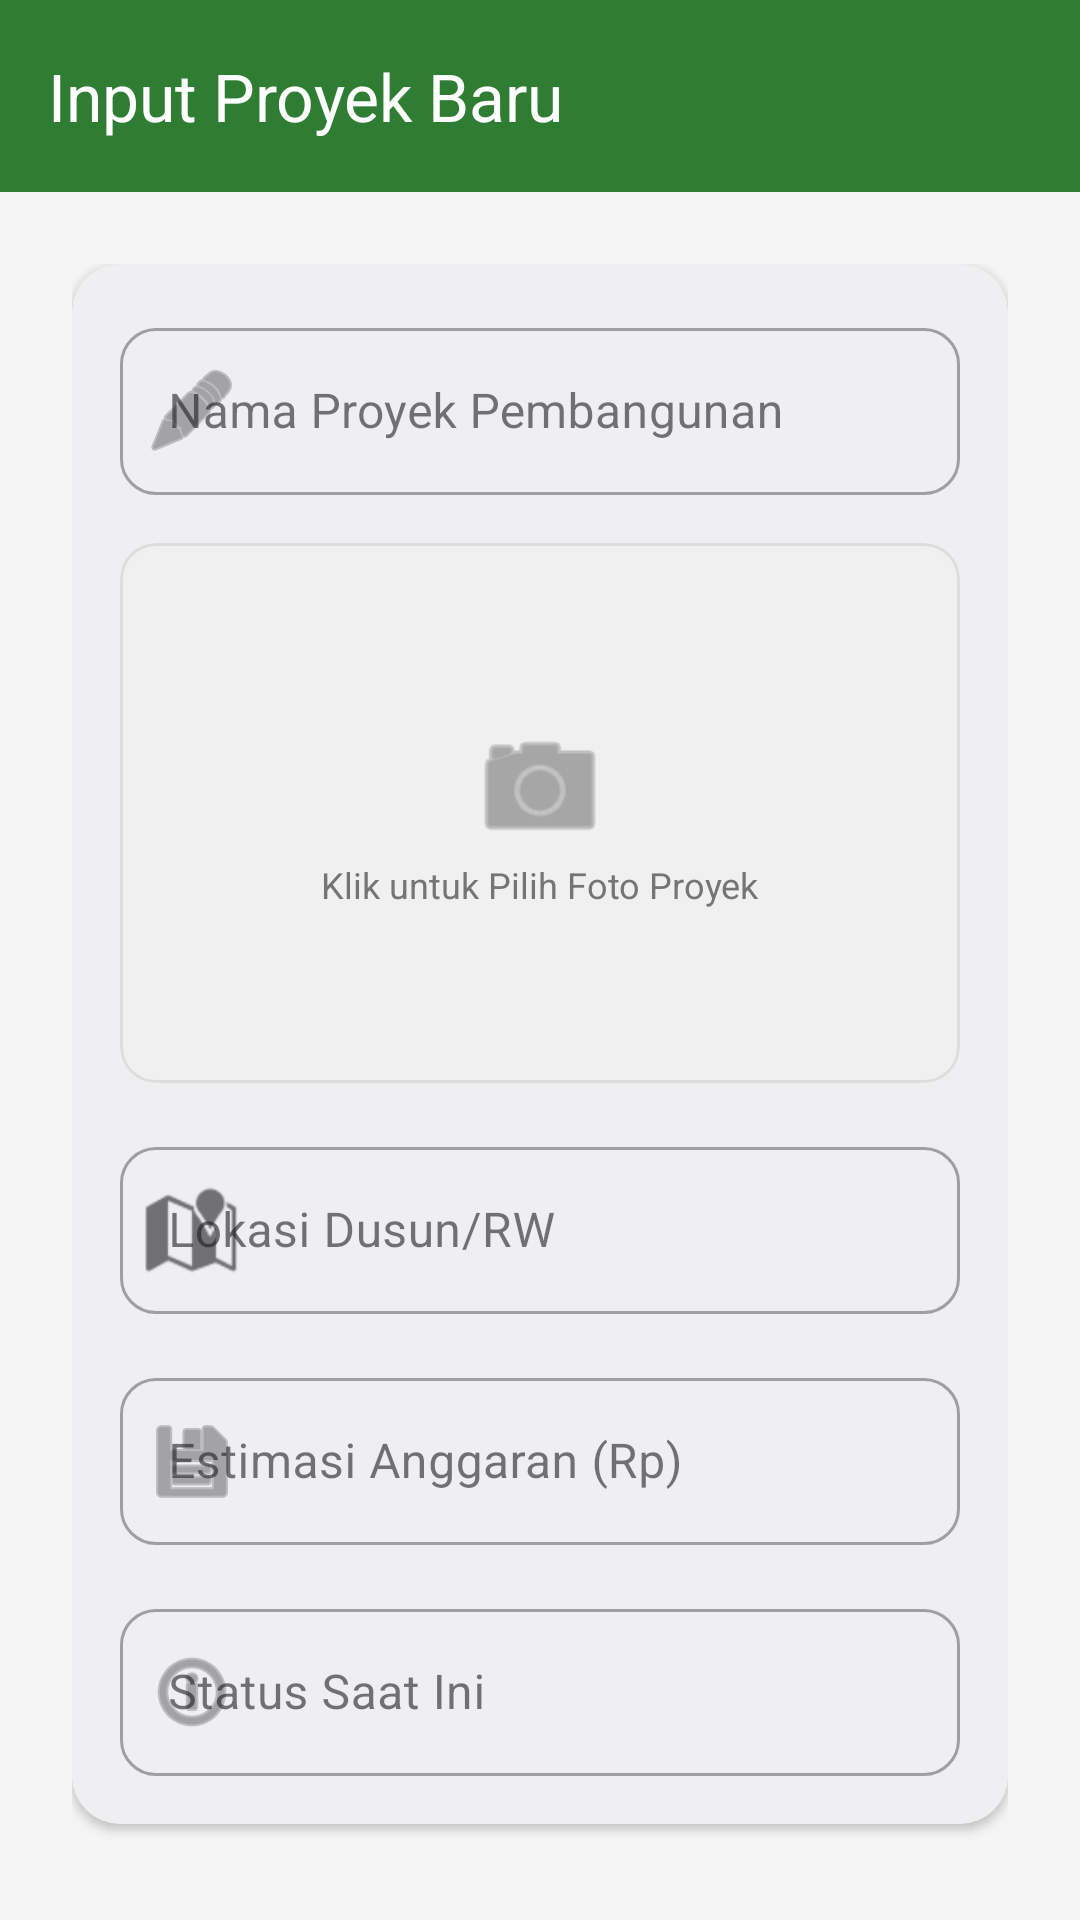

Layout XML and referenced resources for this Android screen:
<!-- AndroidManifest.xml: activity theme Theme.BinaDesa -->
<!-- res/layout/activity_pembangunan_form.xml -->
<?xml version="1.0" encoding="utf-8"?>
<androidx.coordinatorlayout.widget.CoordinatorLayout xmlns:android="http://schemas.android.com/apk/res/android"
    xmlns:app="http://schemas.android.com/apk/res-auto"
    android:layout_width="match_parent"
    android:layout_height="match_parent"
    android:background="@color/background">

    <com.google.android.material.appbar.AppBarLayout
        android:layout_width="match_parent"
        android:layout_height="wrap_content">

        <androidx.appcompat.widget.Toolbar
            android:id="@+id/toolbar"
            android:layout_width="match_parent"
            android:layout_height="?attr/actionBarSize"
            android:background="@color/primary"
            app:title="Input Proyek Baru"
            app:titleTextColor="@color/white" />

    </com.google.android.material.appbar.AppBarLayout>

    <androidx.core.widget.NestedScrollView
        android:layout_width="match_parent"
        android:layout_height="match_parent"
        app:layout_behavior="@string/appbar_scrolling_view_behavior">

        <LinearLayout
            android:layout_width="match_parent"
            android:layout_height="wrap_content"
            android:orientation="vertical"
            android:padding="24dp">

            <com.google.android.material.card.MaterialCardView
                android:layout_width="match_parent"
                android:layout_height="wrap_content"
                app:cardCornerRadius="16dp"
                app:cardElevation="2dp"
                app:strokeWidth="0dp">

                <LinearLayout
                    android:layout_width="match_parent"
                    android:layout_height="wrap_content"
                    android:orientation="vertical"
                    android:padding="16dp">

                    <com.google.android.material.textfield.TextInputLayout
                        style="@style/Widget.MaterialComponents.TextInputLayout.OutlinedBox"
                        android:layout_width="match_parent"
                        android:layout_height="wrap_content"
                        android:hint="Nama Proyek Pembangunan"
                        app:boxCornerRadiusBottomEnd="12dp"
                        app:boxCornerRadiusBottomStart="12dp"
                        app:boxCornerRadiusTopEnd="12dp"
                        app:boxCornerRadiusTopStart="12dp"
                        app:startIconDrawable="@android:drawable/ic_menu_edit">

                        <com.google.android.material.textfield.TextInputEditText
                            android:id="@+id/etNamaProyek"
                            android:layout_width="match_parent"
                            android:layout_height="wrap_content"
                            android:inputType="textCapWords" />
                    </com.google.android.material.textfield.TextInputLayout>

                    <com.google.android.material.card.MaterialCardView
                        android:id="@+id/btnSelectImage"
                        android:layout_width="match_parent"
                        android:layout_height="180dp"
                        android:layout_marginTop="16dp"
                        app:cardBackgroundColor="#F0F0F0"
                        app:cardCornerRadius="12dp"
                        app:strokeColor="#DDDDDD"
                        app:strokeWidth="1dp">

                        <FrameLayout
                            android:layout_width="match_parent"
                            android:layout_height="match_parent">

                            <ImageView
                                android:id="@+id/ivPreview"
                                android:layout_width="match_parent"
                                android:layout_height="match_parent"
                                android:scaleType="centerCrop" />

                            <LinearLayout
                                android:id="@+id/lytPlaceholder"
                                android:layout_width="wrap_content"
                                android:layout_height="wrap_content"
                                android:layout_gravity="center"
                                android:gravity="center"
                                android:orientation="vertical">
                                <ImageView
                                    android:layout_width="48dp"
                                    android:layout_height="48dp"
                                    android:src="@android:drawable/ic_menu_camera"
                                    app:tint="@color/text_secondary" />
                                <TextView
                                    android:layout_width="wrap_content"
                                    android:layout_height="wrap_content"
                                    android:text="Klik untuk Pilih Foto Proyek"
                                    android:textColor="@color/text_secondary"
                                    android:textSize="12sp" />
                            </LinearLayout>
                        </FrameLayout>
                    </com.google.android.material.card.MaterialCardView>

                    <com.google.android.material.textfield.TextInputLayout
                        style="@style/Widget.MaterialComponents.TextInputLayout.OutlinedBox"
                        android:layout_width="match_parent"
                        android:layout_height="wrap_content"
                        android:layout_marginTop="16dp"
                        android:hint="Lokasi Dusun/RW"
                        app:boxCornerRadiusBottomEnd="12dp"
                        app:boxCornerRadiusBottomStart="12dp"
                        app:boxCornerRadiusTopEnd="12dp"
                        app:boxCornerRadiusTopStart="12dp"
                        app:startIconDrawable="@android:drawable/ic_dialog_map">

                        <com.google.android.material.textfield.TextInputEditText
                            android:id="@+id/etLokasi"
                            android:layout_width="match_parent"
                            android:layout_height="wrap_content"
                            android:inputType="textCapWords" />
                    </com.google.android.material.textfield.TextInputLayout>

                    <com.google.android.material.textfield.TextInputLayout
                        style="@style/Widget.MaterialComponents.TextInputLayout.OutlinedBox"
                        android:layout_width="match_parent"
                        android:layout_height="wrap_content"
                        android:layout_marginTop="16dp"
                        android:hint="Estimasi Anggaran (Rp)"
                        app:boxCornerRadiusBottomEnd="12dp"
                        app:boxCornerRadiusBottomStart="12dp"
                        app:boxCornerRadiusTopEnd="12dp"
                        app:boxCornerRadiusTopStart="12dp"
                        app:prefixText="Rp "
                        app:startIconDrawable="@android:drawable/ic_menu_save">

                        <com.google.android.material.textfield.TextInputEditText
                            android:id="@+id/etAnggaran"
                            android:layout_width="match_parent"
                            android:layout_height="wrap_content"
                            android:inputType="number" />
                    </com.google.android.material.textfield.TextInputLayout>

                    <com.google.android.material.textfield.TextInputLayout
                        style="@style/Widget.MaterialComponents.TextInputLayout.OutlinedBox"
                        android:layout_width="match_parent"
                        android:layout_height="wrap_content"
                        android:layout_marginTop="16dp"
                        android:hint="Status Saat Ini"
                        app:boxCornerRadiusBottomEnd="12dp"
                        app:boxCornerRadiusBottomStart="12dp"
                        app:boxCornerRadiusTopEnd="12dp"
                        app:boxCornerRadiusTopStart="12dp"
                        app:startIconDrawable="@android:drawable/ic_menu_info_details">

                        <com.google.android.material.textfield.TextInputEditText
                            android:id="@+id/etStatus"
                            android:layout_width="match_parent"
                            android:layout_height="wrap_content"
                            android:inputType="text" />
                    </com.google.android.material.textfield.TextInputLayout>

                </LinearLayout>
            </com.google.android.material.card.MaterialCardView>

            <com.google.android.material.button.MaterialButton
                android:id="@+id/btnSave"
                android:layout_width="match_parent"
                android:layout_height="60dp"
                android:layout_marginTop="32dp"
                android:text="Simpan Proyek"
                android:textColor="@color/white"
                android:textSize="16sp"
                app:cornerRadius="12dp" />

        </LinearLayout>
    </androidx.core.widget.NestedScrollView>

</androidx.coordinatorlayout.widget.CoordinatorLayout>
<!-- resources referenced by this layout -->
<resources>
  <color name="background">#F5F5F5</color>
  <color name="primary">#2E7D32</color>
  <color name="text_secondary">#757575</color>
  <color name="white">#FFFFFFFF</color>
  <style name="Theme.BinaDesa" parent="Base.Theme.BinaDesa" />
  <style name="Base.Theme.BinaDesa" parent="Theme.Material3.DayNight.NoActionBar">
          <item name="colorPrimary">@color/primary</item>
          <item name="colorSecondary">@color/accent</item>
          <item name="android:windowBackground">@color/background</item>
      </style>
  <color name="accent">#FFA000</color>
</resources>
